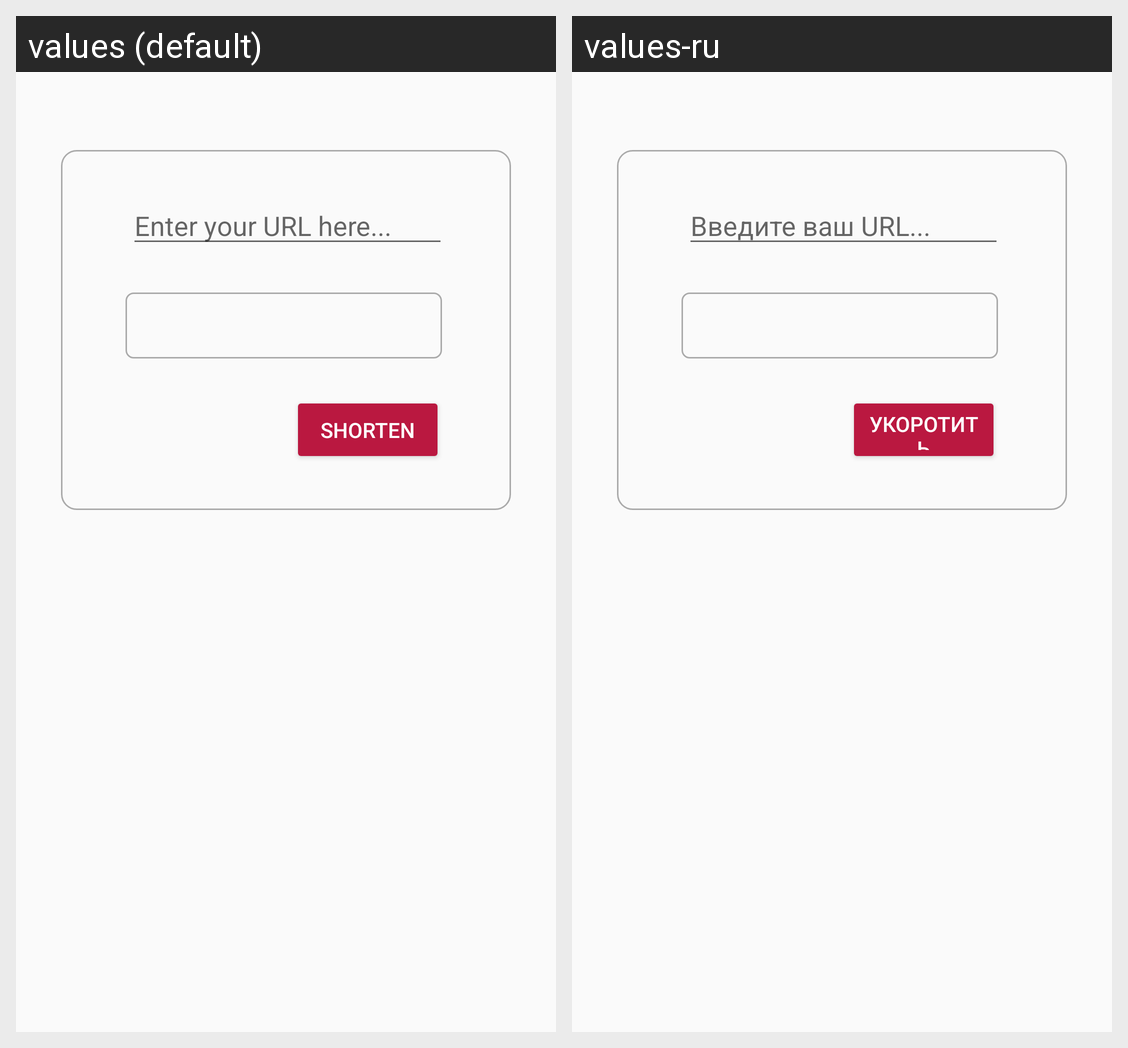

Here is an Android app screen in its default locale and in the app's own translations. Write out the translated-string differences for the strings that appear on this screen.
Android screen res/layout/fragment_main.xml rendered under 2 locales, left to right: values (default), values-ru. Device: Nexus 5 (rendered at 1080×1920; each locale shown at half size, 540×960, under a caption strip naming it); theme AppTheme.
Strings drawn on this screen, with the default value and each locale's value (text and hints the layout hard-codes, and strings that could not be matched under every locale, appear in the picture but are not listed):

shorten_btn_str
  values: shorten
  values-ru: укоротить

input_url_hint_str
  values: Enter your URL here...
  values-ru: Введите ваш URL...
